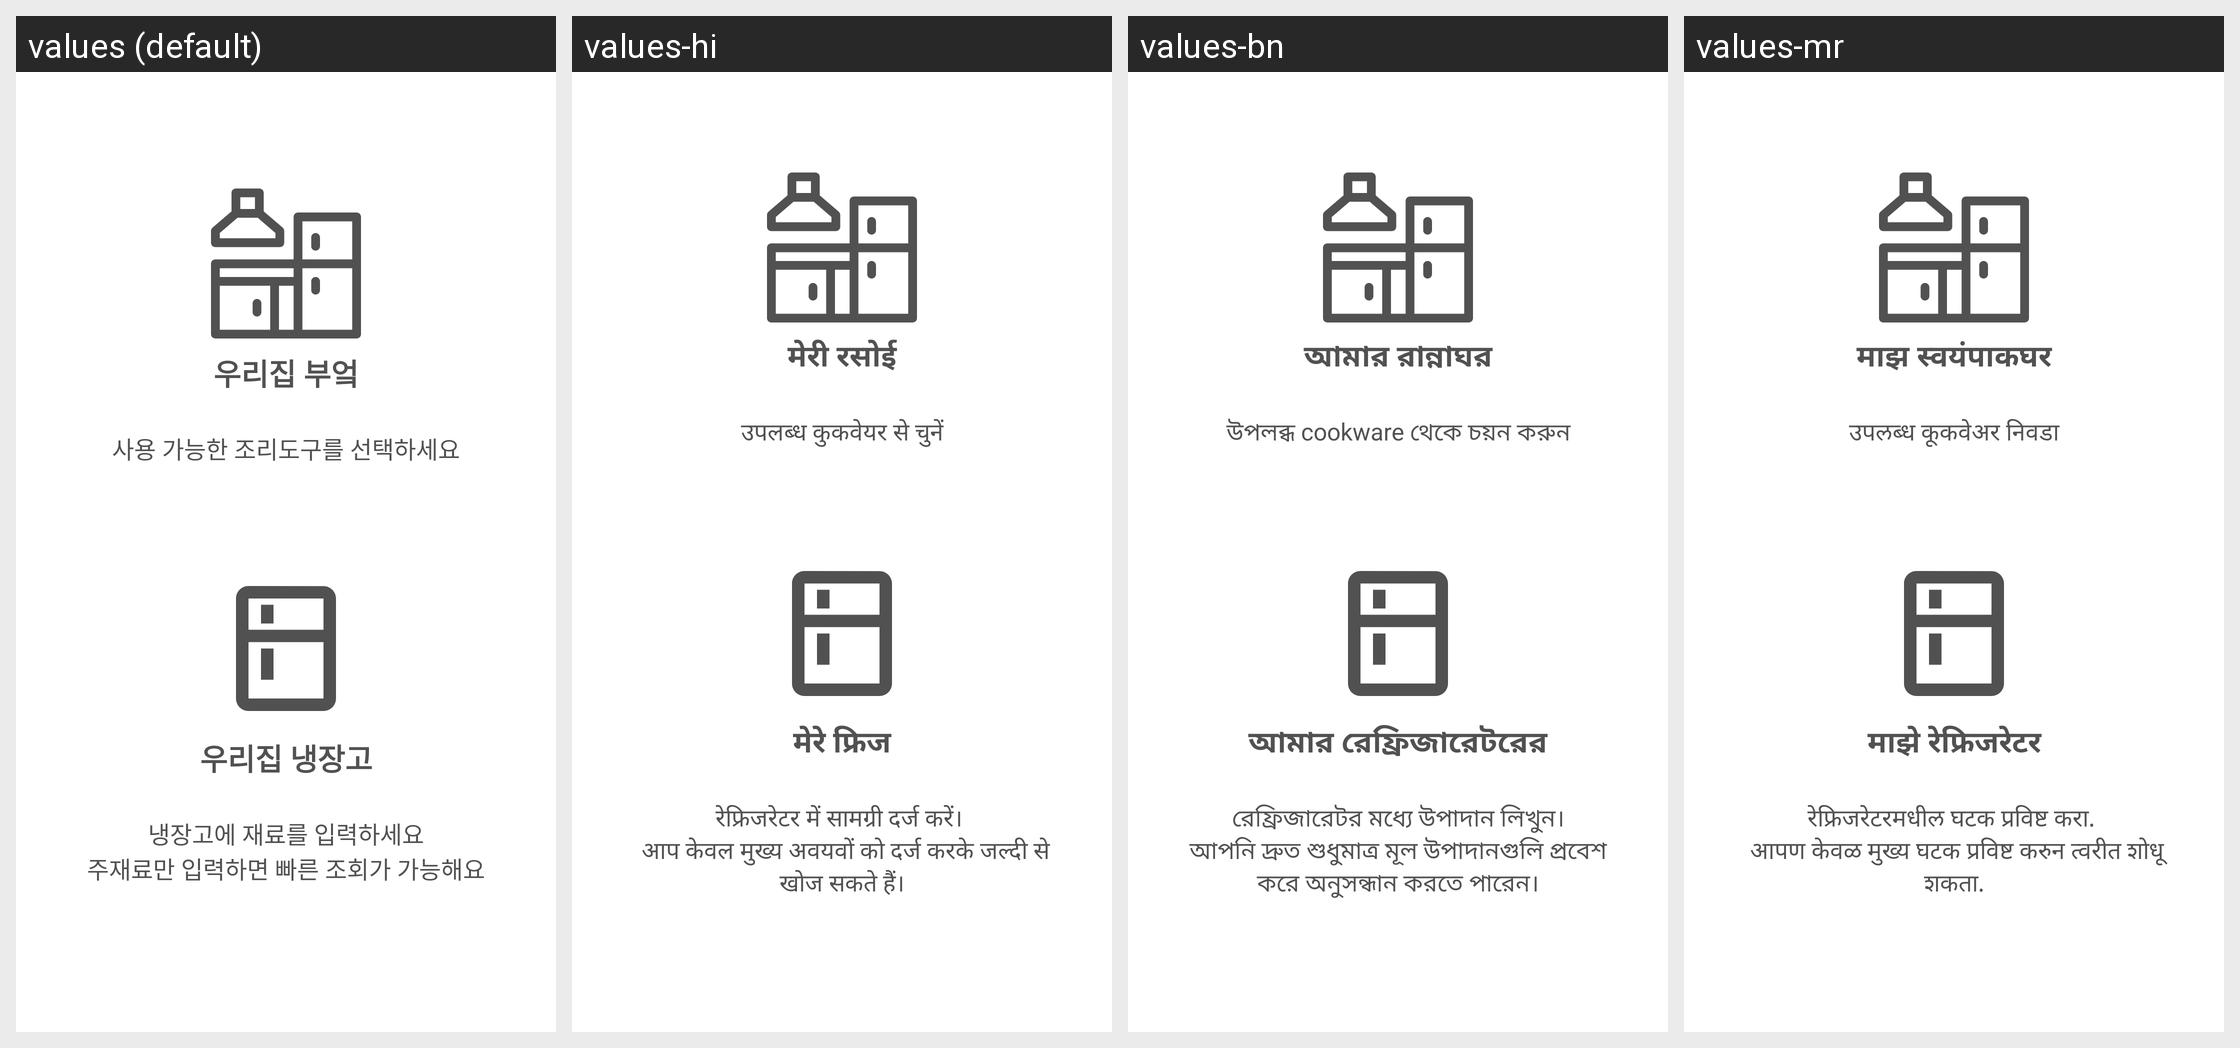

Here is an Android app screen in its default locale and in the app's own translations. Write out the translated-string differences for the strings that appear on this screen.
Android screen res/layout/fragment_help3_.xml rendered under 4 locales, left to right: values (default), values-hi, values-bn, values-mr. Device: Nexus 5 (rendered at 1080×1920; each locale shown at half size, 540×960, under a caption strip naming it); theme Theme.TheTHsKitchen_GIT_Ver2021072601.
Other locales in the repository, not shown: values-ab, values-ar, values-de, values-en, values-es, values-fa, values-fr, values-gu, values-it, values-ja, values-jv, values-ko, values-ms, values-pt, values-ru, values-ta, values-te, values-tr, values-ur, values-vi, values-zh-rCN, values-zh-rTW.
Strings drawn on this screen, with the default value and each locale's value (text and hints the layout hard-codes, and strings that could not be matched under every locale, appear in the picture but are not listed):

menu_kitchen
  values: 우리집 부엌
  values-hi: मेरी रसोई
  values-bn: আমার রান্নাঘর
  values-mr: माझ स्वयंपाकघर

help_3_1
  values: 사용 가능한 조리도구를 선택하세요
  values-hi: उपलब्ध कुकवेयर से चुनें
  values-bn: উপলব্ধ cookware থেকে চয়ন করুন
  values-mr: उपलब्ध कूकवेअर निवडा

menu_refrigerator
  values: 우리집 냉장고
  values-hi: मेरे फ्रिज
  values-bn: আমার রেফ্রিজারেটরের
  values-mr: माझे रेफ्रिजरेटर

help_3_2
  values: 냉장고에 재료를 입력하세요
      주재료만 입력하면 빠른 조회가 가능해요
  values-hi: रेफ्रिजरेटर में सामग्री दर्ज करें। 
       आप केवल मुख्य अवयवों को दर्ज करके जल्दी से खोज सकते हैं।
  values-bn: রেফ্রিজারেটর মধ্যে উপাদান লিখুন।
      আপনি দ্রুত শুধুমাত্র মূল উপাদানগুলি প্রবেশ করে অনুসন্ধান করতে পারেন।
  values-mr: रेफ्रिजरेटरमधील घटक प्रविष्ट करा. 
       आपण केवळ मुख्य घटक प्रविष्ट करुन त्वरीत शोधू शकता.
